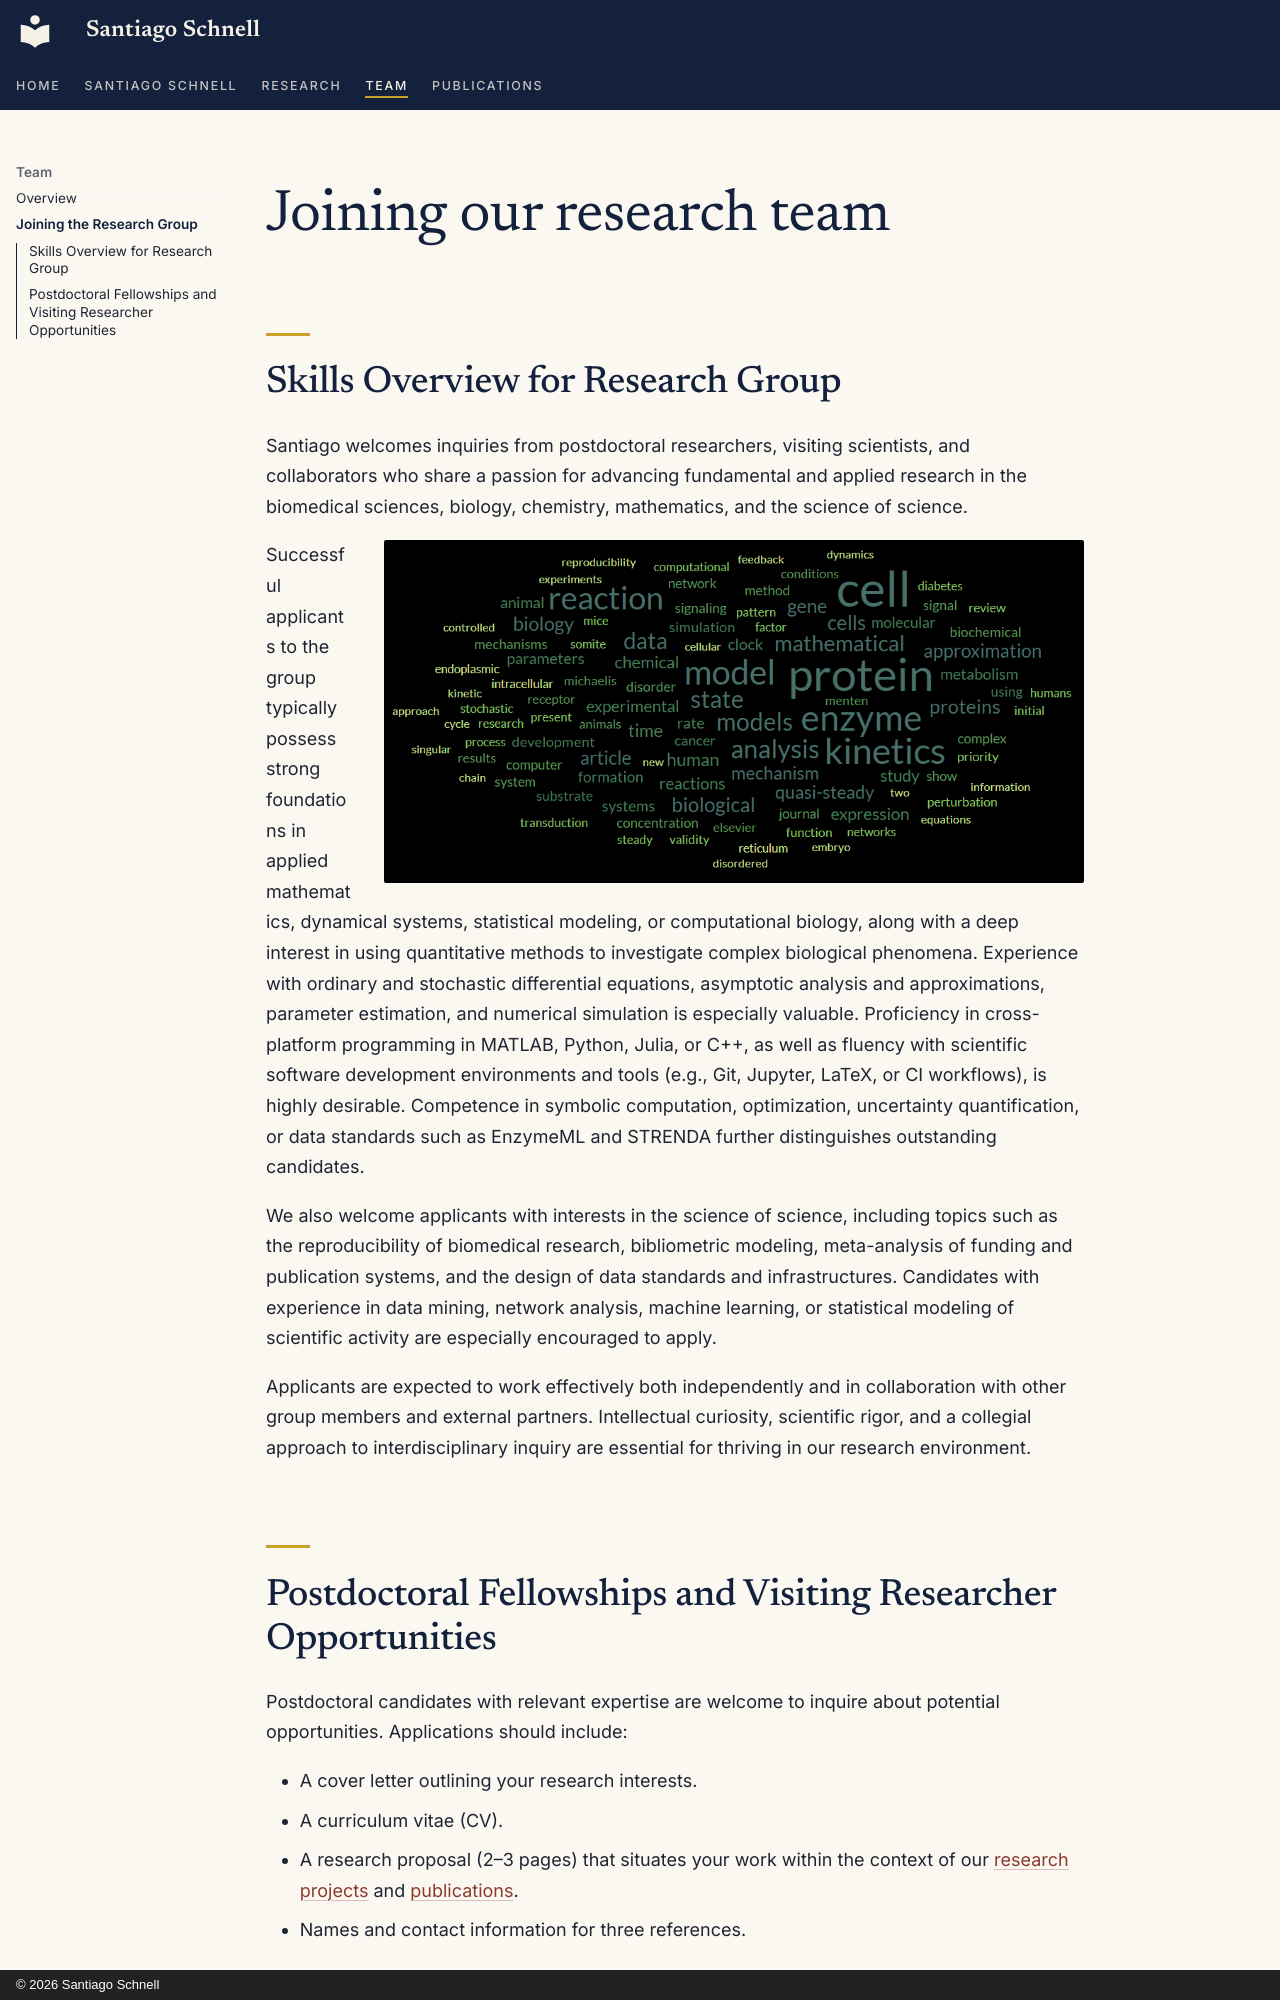

repository: santiago-schnell/santiago-schnell.github.io · page: team/joining/index.html · generator: mkdocs · copyright: © 2026 Santiago Schnell

# Joining our research team

## Skills Overview for Research Group

Santiago welcomes inquiries from postdoctoral researchers, visiting scientists, and collaborators 
who share a passion for advancing fundamental and applied research in the biomedical sciences, biology, 
chemistry, mathematics, and the science of science.

![Word cloud of research topics](../assets/images/people/word-cloud.png){width=700px align=right}

Successful applicants to the group typically possess strong foundations in applied mathematics, dynamical 
systems, statistical modeling, or computational biology, along with a deep interest in using quantitative 
methods to investigate complex biological phenomena. Experience with ordinary and stochastic differential 
equations, asymptotic analysis and approximations, parameter estimation, and numerical simulation is 
especially valuable. Proficiency in cross-platform programming in MATLAB, Python, Julia, or C++, as well 
as fluency with scientific software development environments and tools (e.g., Git, Jupyter, LaTeX, or CI 
workflows), is highly desirable. Competence in symbolic computation, optimization, uncertainty quantification, 
or data standards such as EnzymeML and STRENDA further distinguishes outstanding candidates.

We also welcome applicants with interests in the science of science, including topics such as the 
reproducibility of biomedical research, bibliometric modeling, meta-analysis of funding and publication 
systems, and the design of data standards and infrastructures. Candidates with experience in data mining, 
network analysis, machine learning, or statistical modeling of scientific activity are especially 
encouraged to apply.

Applicants are expected to work effectively both independently and in collaboration with other group members 
and external partners. Intellectual curiosity, scientific rigor, and a collegial approach to interdisciplinary 
inquiry are essential for thriving in our research environment.
